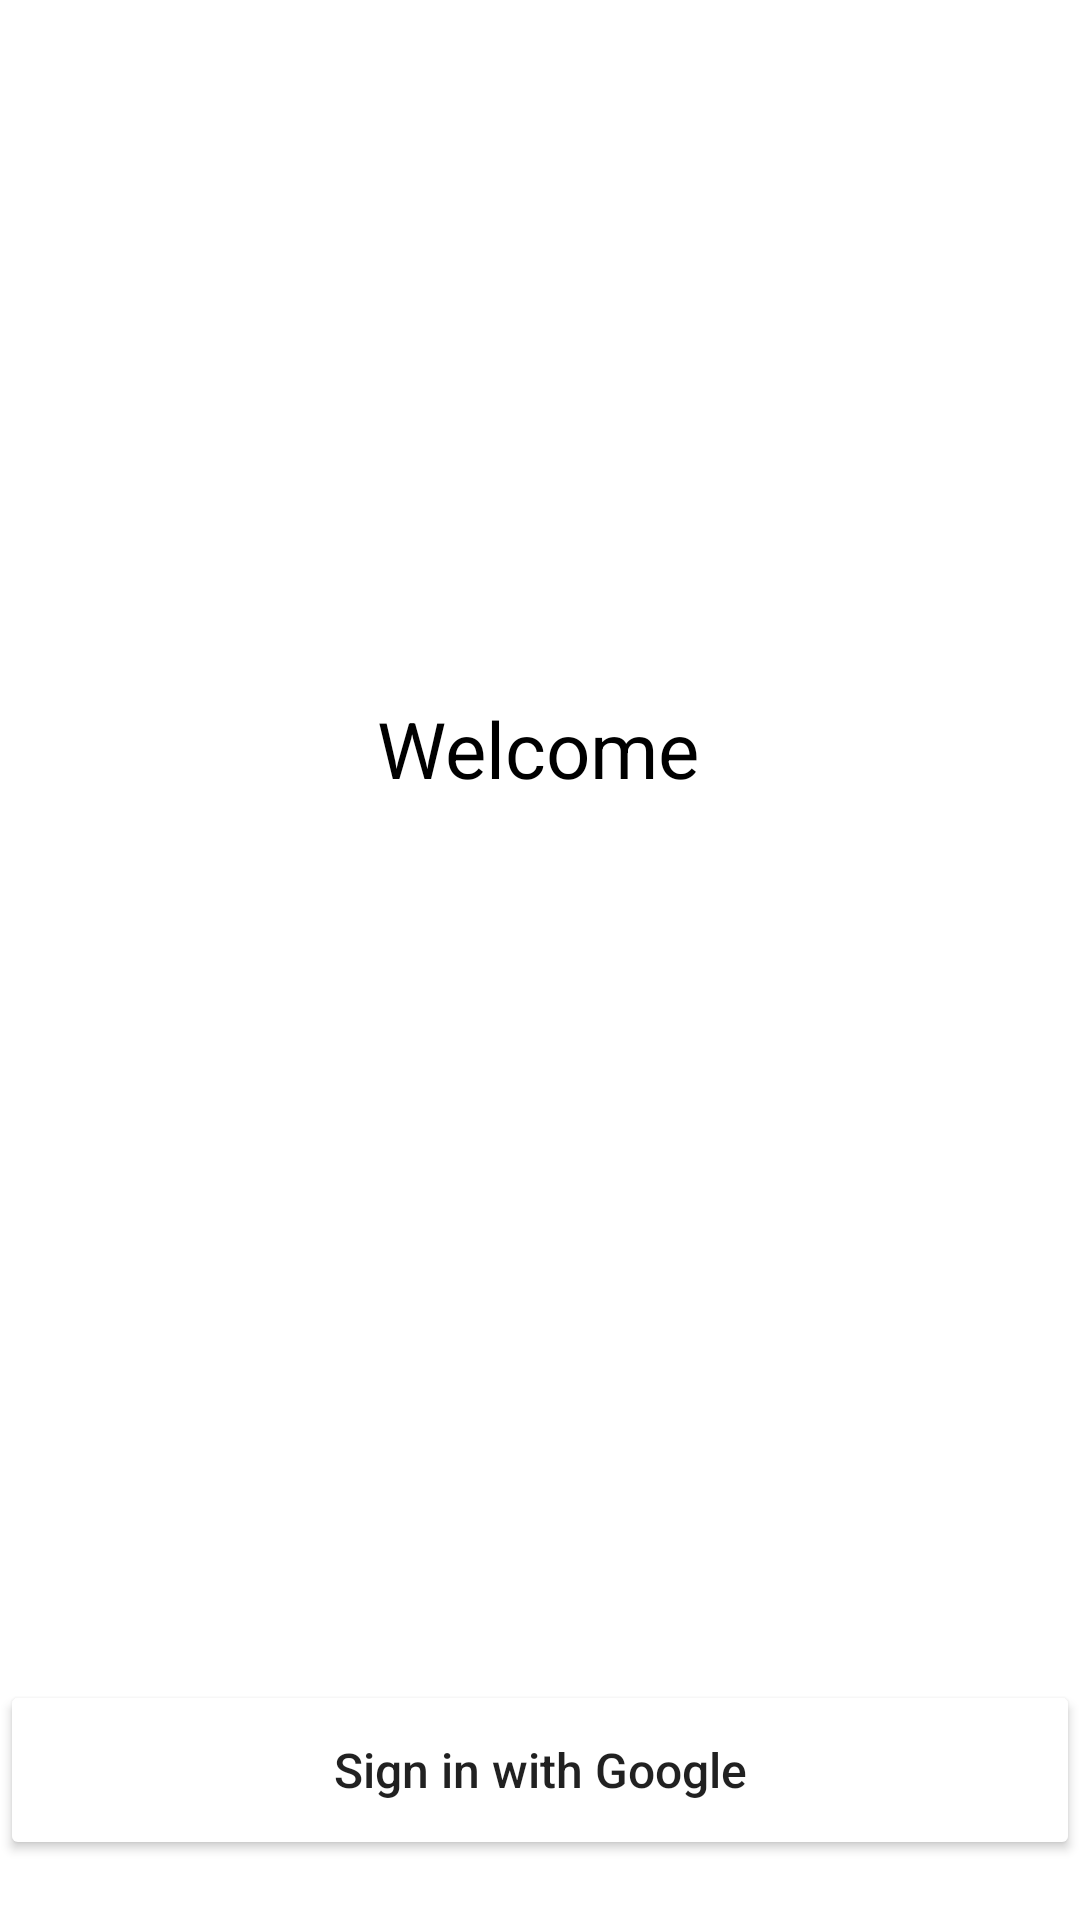

Layout XML and referenced resources for this Android screen:
<!-- AndroidManifest.xml: application theme Theme.LoginF -->
<!-- res/layout/activity_sigin.xml -->
<?xml version="1.0" encoding="utf-8"?>
<androidx.constraintlayout.widget.ConstraintLayout xmlns:android="http://schemas.android.com/apk/res/android"
    xmlns:app="http://schemas.android.com/apk/res-auto"
    xmlns:tools="http://schemas.android.com/tools"
    android:layout_width="match_parent"
    android:layout_height="match_parent"
    tools:context=".SiginActivity">

    <Button
        android:id="@+id/sign_in_btn"
        android:layout_width="match_parent"
        android:layout_height="60dp"
        android:layout_marginBottom="20dp"
        android:backgroundTint="@color/white"
        android:backgroundTintMode="multiply"
        android:drawableStart="@drawable/ic_google"
        android:paddingStart="40dp"
        android:paddingEnd="40dp"
        android:text="Sign in with Google"
        android:textAllCaps="false"
        android:textSize="16sp"
        app:layout_constraintBottom_toBottomOf="parent"
        app:layout_constraintEnd_toEndOf="parent"
        app:layout_constraintHorizontal_bias="0.498"
        app:layout_constraintStart_toStartOf="parent" />

    <TextView
        android:id="@+id/textView"
        android:layout_width="wrap_content"
        android:layout_height="wrap_content"
        android:layout_marginTop="232dp"
        android:text="Welcome"
        android:textColor="#000000"
        android:textSize="26sp"
        app:layout_constraintEnd_toEndOf="parent"
        app:layout_constraintHorizontal_bias="0.498"
        app:layout_constraintStart_toStartOf="parent"
        app:layout_constraintTop_toTopOf="parent" />
</androidx.constraintlayout.widget.ConstraintLayout>
<!-- resources referenced by this layout -->
<resources>
  <style name="Theme.LoginF" parent="Theme.MaterialComponents.DayNight.DarkActionBar">
          
          <item name="colorPrimary">@color/purple_500</item>
          <item name="colorPrimaryVariant">@color/purple_700</item>
          <item name="colorOnPrimary">@color/white</item>
          
          <item name="colorSecondary">@color/teal_200</item>
          <item name="colorSecondaryVariant">@color/teal_700</item>
          <item name="colorOnSecondary">@color/black</item>
          
          <item name="android:statusBarColor" tools:targetApi="l">?attr/colorPrimaryVariant</item>
          
      </style>
  <!-- not gathered from this repository: default colours our renderer supplied (Android Studio template values) -->
  <color name="purple_500">#FF6200EE</color>
  <color name="purple_700">#FF3700B3</color>
  <color name="teal_200">#FF03DAC5</color>
  <color name="teal_700">#FF018786</color>
  <color name="black">#FF000000</color>
  <color name="white">#FFFFFFFF</color>
</resources>
